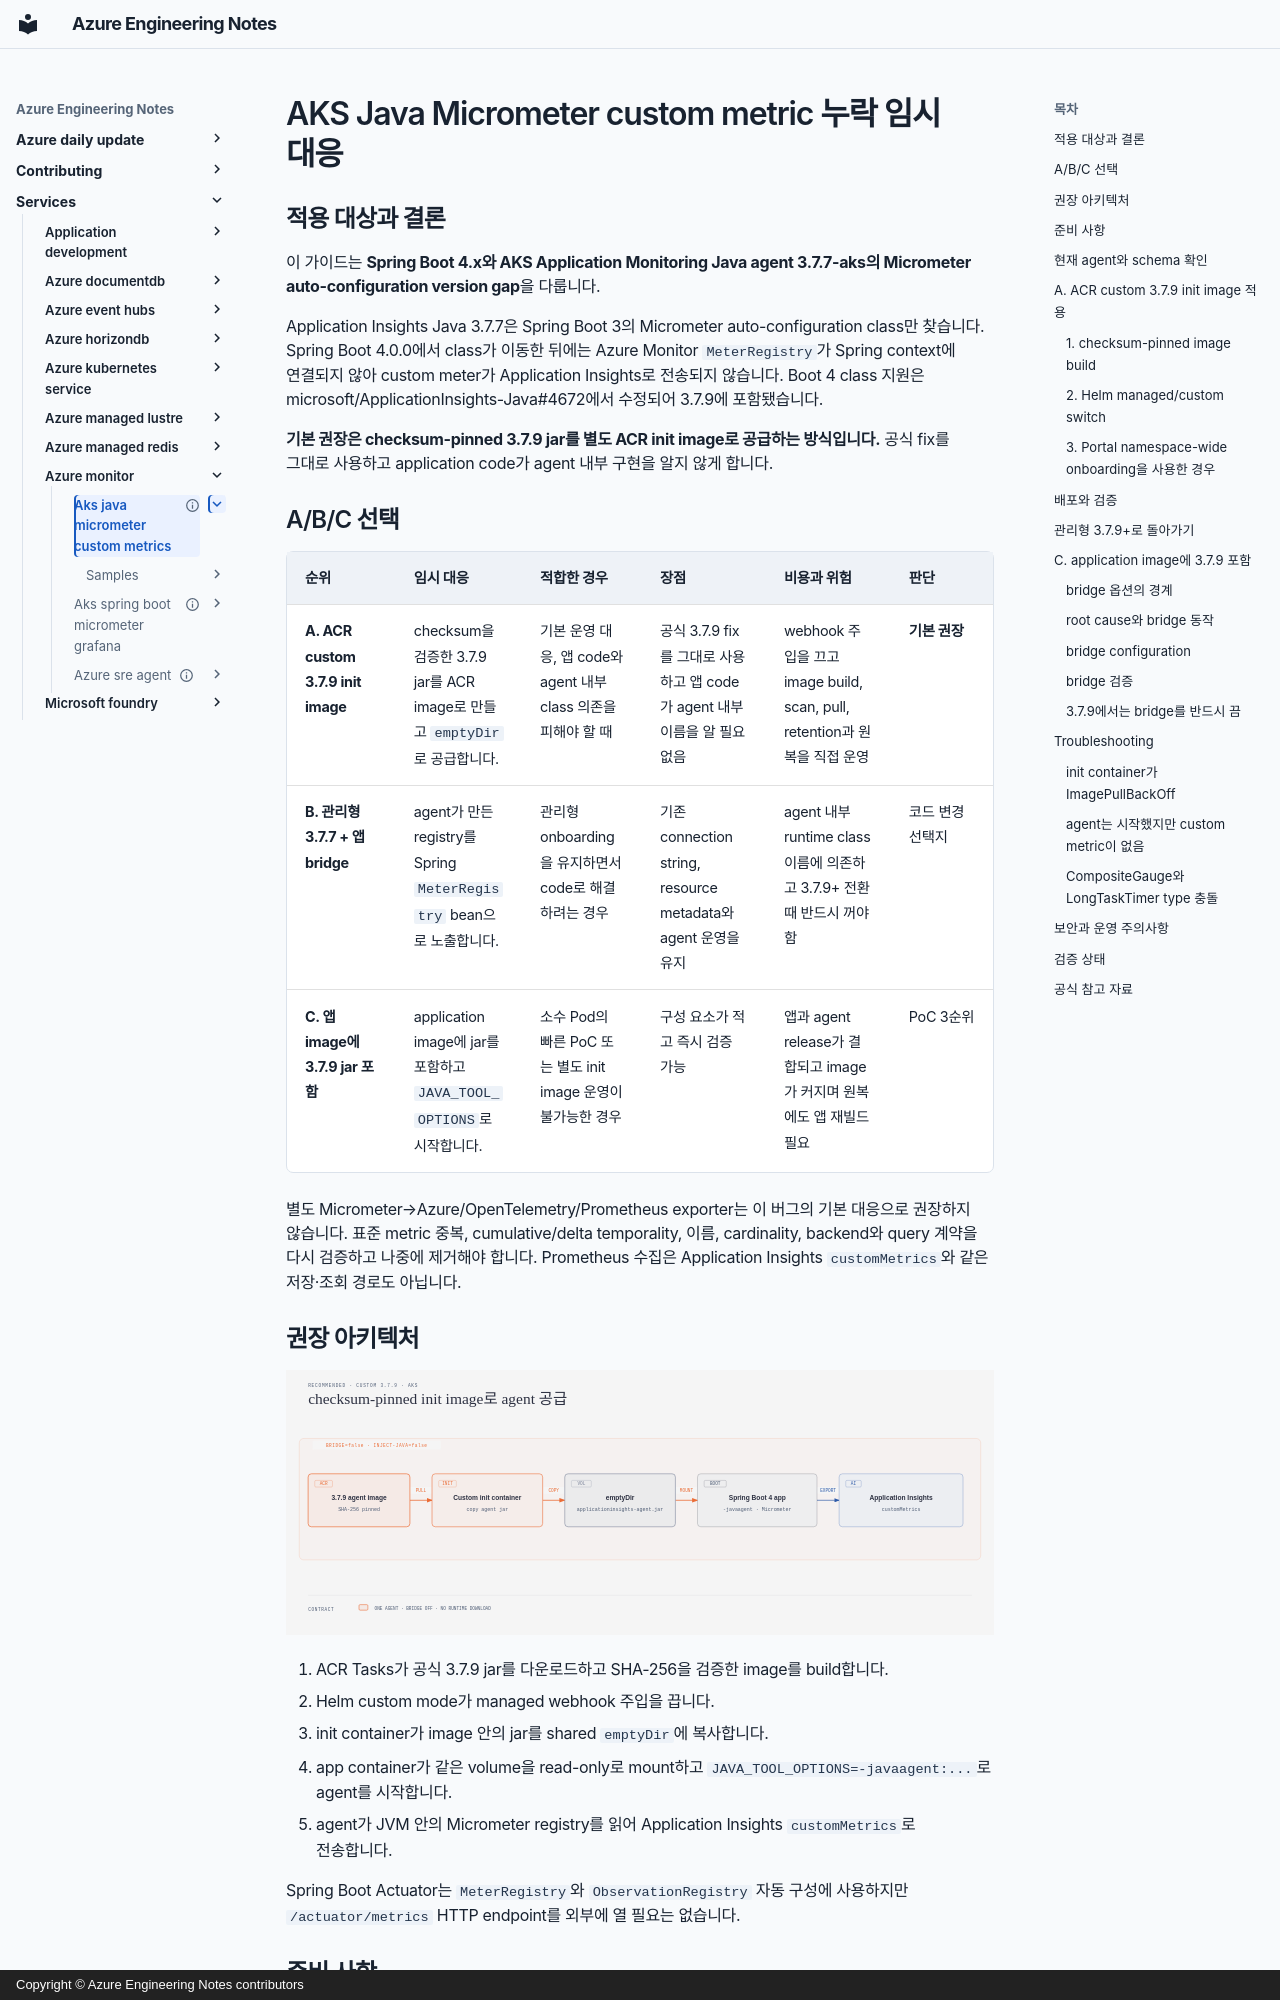

repository: hellices/devguidesample · page: services/azure-monitor/aks-java-micrometer-custom-metrics/index.html · generator: mkdocs · copyright: Copyright © Azure Engineering Notes contributors

---
title: AKS Java Micrometer custom metric 누락 임시 대응
description: Spring Boot 4와 관리형 3.7.7-aks 조합에서 custom metric이 누락될 때 custom 3.7.9 init image를 적용하고 원복하는 절차입니다.
document_type: guide
services: [azure-monitor, azure-kubernetes-service]
technologies: [kubernetes, java, spring-boot, micrometer, docker]
tags: [diagnose, deploy, operate, evaluate]
status: current
verification_status: verified
sources_checked_at: 2026-10-13
official_sources:
  - title: Set up codeless monitoring for AKS with Application Insights
    url: https://learn.microsoft.com/azure/azure-monitor/containers/kubernetes-codeless
  - title: Configure Azure Monitor Application Insights for Java
    url: https://learn.microsoft.com/azure/azure-monitor/app/java-standalone-config
  - title: Application Insights Java 3.7.7 Actuator instrumentation source
    url: https://github.com/microsoft/ApplicationInsights-Java/blob/3.7.7/agent/instrumentation/micrometer-1.0/src/main/java/io/opentelemetry/javaagent/instrumentation/micrometer/ai/ActuatorInstrumentation.java
  - title: Application Insights Java 3.7.7 Micrometer instrumentation source
    url: https://github.com/microsoft/ApplicationInsights-Java/blob/3.7.7/agent/instrumentation/micrometer-1.0/src/main/java/io/opentelemetry/javaagent/instrumentation/micrometer/ai/MetricsInstrumentation.java
  - title: Application Insights Java 3.7.7 Azure Monitor registry source
    url: https://github.com/microsoft/ApplicationInsights-Java/blob/3.7.7/agent/instrumentation/micrometer-1.0/src/main/java/io/opentelemetry/javaagent/instrumentation/micrometer/ai/AzureMonitorMeterRegistry.java
  - title: Application Insights Java 3.7.7 Azure Monitor registry config source
    url: https://github.com/microsoft/ApplicationInsights-Java/blob/3.7.7/agent/instrumentation/micrometer-1.0/src/main/java/io/opentelemetry/javaagent/instrumentation/micrometer/ai/AzureMonitorRegistryConfig.java
  - title: Fix Spring Boot 4 Micrometer auto-configuration and add actuator metrics smoke coverage
    url: https://github.com/microsoft/ApplicationInsights-Java/pull/4672
  - title: Application Insights Java 3.7.9 (GA)
    url: https://github.com/microsoft/ApplicationInsights-Java/releases/tag/3.7.9
  - title: Application Insights Java 3.7.9 AKS Log Analytics metrics smoke test
    url: https://github.com/microsoft/ApplicationInsights-Java/blob/3.7.9/smoke-tests/apps/OtlpMetrics/src/smokeTest/java/com/microsoft/applicationinsights/smoketest/OtlpLogAnalyticsOnAksTest.java
  - title: Micrometer metrics not pushed to Application Insights after upgrade to Spring Boot 4.0.0
    url: https://github.com/microsoft/ApplicationInsights-Java/issues/4577
  - title: Build a Container Image On-Demand in Azure
    url: https://learn.microsoft.com/azure/container-registry/container-registry-quickstart-task-cli
  - title: Integrate Azure Container Registry with Azure Kubernetes Service
    url: https://learn.microsoft.com/azure/aks/cluster-container-registry-integration
  - title: Volumes
    url: https://kubernetes.io/docs/concepts/storage/volumes/
last_verified: 2026-10-13
review_cycle_days: 30
applies_to:
  - AKS Application Monitoring Java autoinstrumentation
  - 관리형 3.7.7-aks가 주입된 Spring Boot 4.x 및 Micrometer workload
  - Application Insights Java agent 3.7.9를 ACR init image로 운영할 수 있는 환경
related_guides:
  - ../aks-spring-boot-micrometer-grafana/index.md
---

# AKS Java Micrometer custom metric 누락 임시 대응
